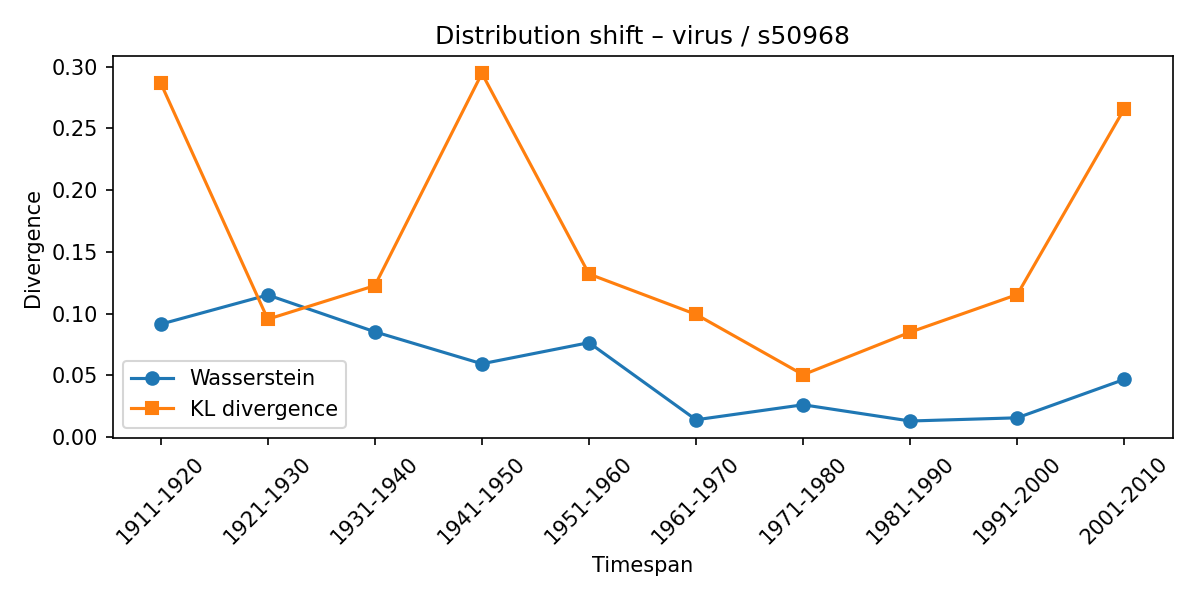

Source data for this figure (header and first rows):
synset, lexeme, from_timespan, to_timespan, wasserstein, kl_divergence
s50968, virus, 1901-1910, 1911-1920, 0.09145, 0.2867
s50968, virus, 1911-1920, 1921-1930, 0.1151, 0.09547
s50968, virus, 1921-1930, 1931-1940, 0.08527, 0.1226
s50968, virus, 1931-1940, 1941-1950, 0.05937, 0.2945
s50968, virus, 1941-1950, 1951-1960, 0.07648, 0.1321
s50968, virus, 1951-1960, 1961-1970, 0.01403, 0.09936
s50968, virus, 1961-1970, 1971-1980, 0.02619, 0.05051
s50968, virus, 1971-1980, 1981-1990, 0.01304, 0.08498
s50968, virus, 1981-1990, 1991-2000, 0.01563, 0.1154
s50968, virus, 1991-2000, 2001-2010, 0.04674, 0.2659
